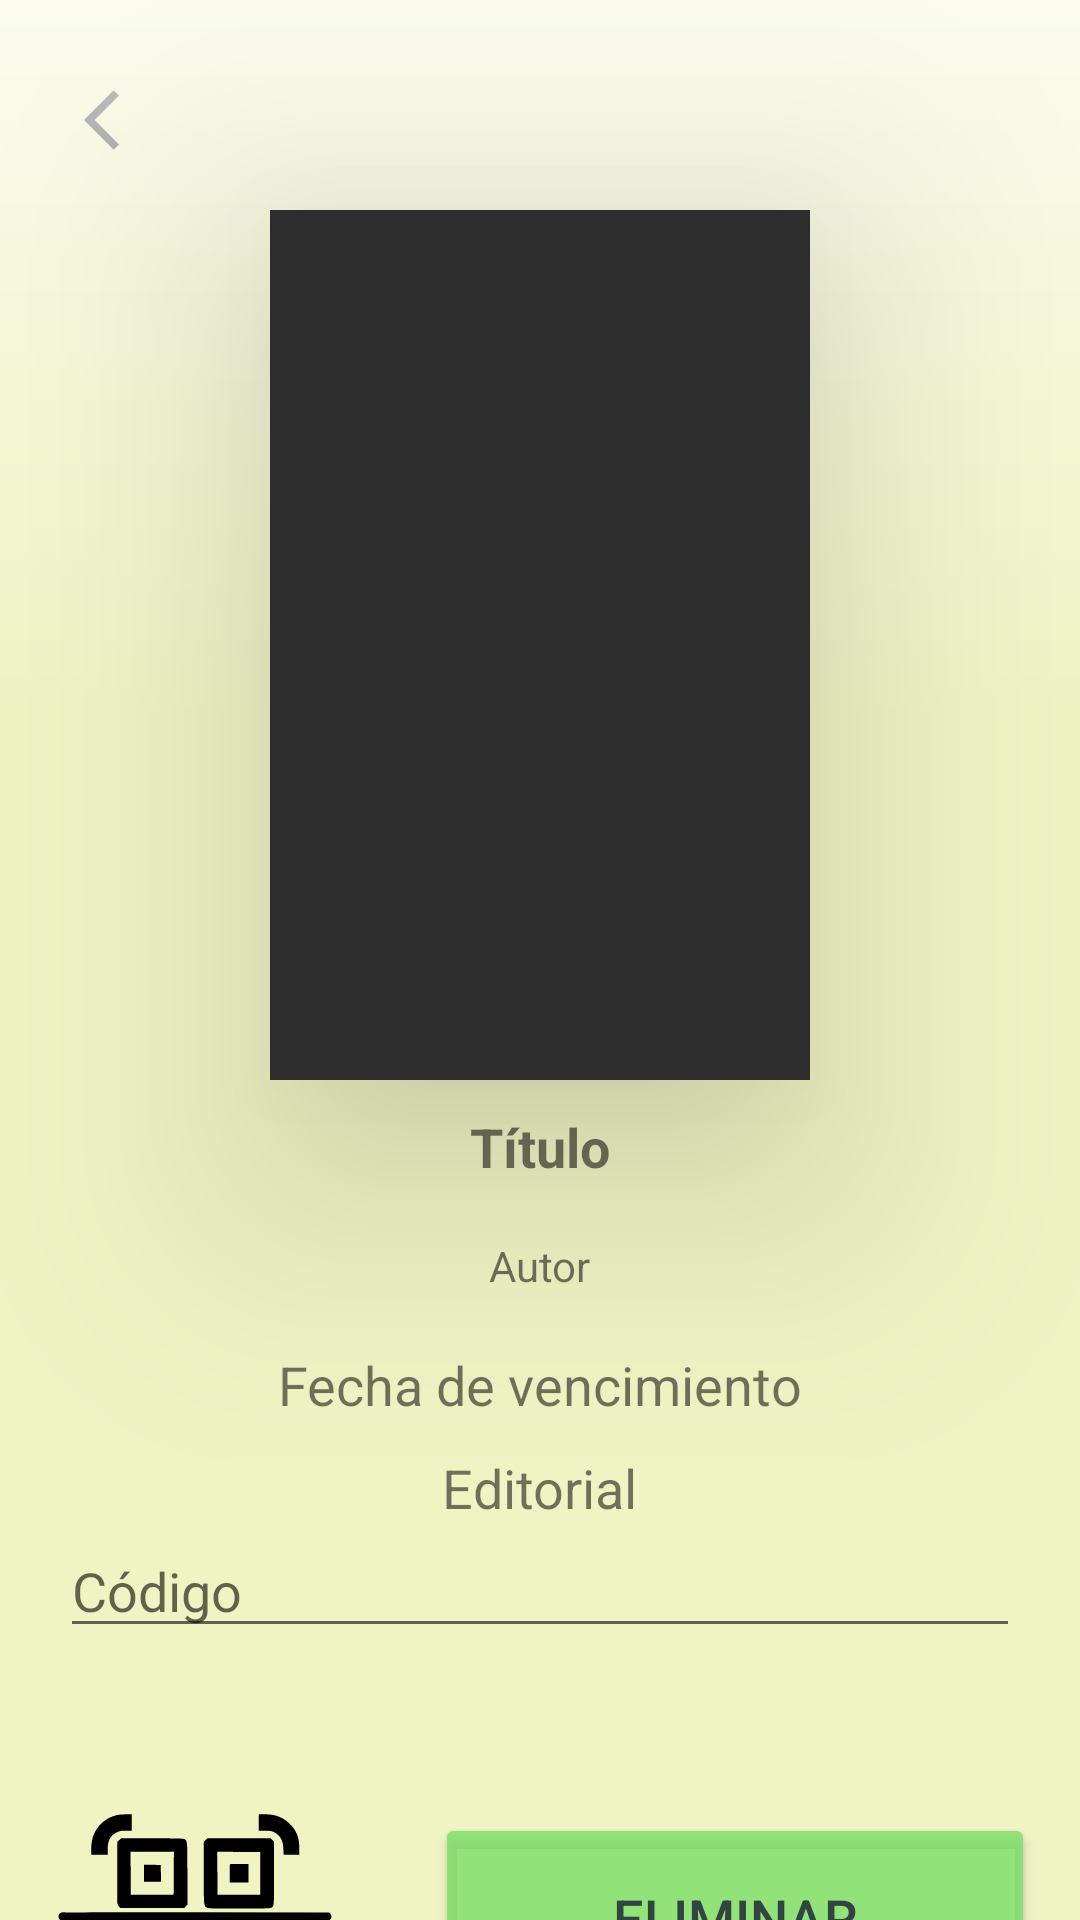

Reconstruct the res/layout file that produces this screen, plus the resources it refers to.
<!-- AndroidManifest.xml: application theme Theme.SGA -->
<!-- res/layout/activity_loan_detail.xml -->
<?xml version="1.0" encoding="utf-8"?>
<androidx.constraintlayout.widget.ConstraintLayout xmlns:android="http://schemas.android.com/apk/res/android"
    xmlns:app="http://schemas.android.com/apk/res-auto"
    xmlns:tools="http://schemas.android.com/tools"
    android:id="@+id/ald_cl"
    android:layout_width="match_parent"
    android:layout_height="match_parent"
    android:orientation="vertical"
    android:background="#F0F4C3"
    app:layout_constraintTop_toTopOf="parent"
    app:layout_constraintStart_toStartOf="parent"
    app:layout_constraintBottom_toBottomOf="parent"
    app:layout_constraintEnd_toEndOf="parent"
    tools:context=".BookDetailActivity"
    android:layout_gravity="center_horizontal">


    <ImageButton
        android:id="@+id/ald_ib_back"
        android:layout_width="50dp"
        android:layout_height="50dp"
        android:layout_margin="15dp"
        android:background="#00534535"
        android:src="@drawable/ic_arrow"
        app:layout_constraintTop_toTopOf="parent"
        app:layout_constraintHorizontal_bias="0.0"
        app:layout_constraintStart_toStartOf="parent"
        app:layout_constraintEnd_toEndOf="parent" />

    <ImageView
        android:id="@+id/ald_iv_bth"
        android:layout_width="match_parent"
        android:layout_height="240dp"
        android:alpha="0.3"
        android:scaleType="centerCrop"
        app:layout_constraintTop_toTopOf="parent"
        app:layout_constraintStart_toStartOf="parent"
        app:layout_constraintEnd_toEndOf="parent" />

    <ImageView
        android:id="@+id/ald_iv_bgrad"
        android:layout_width="match_parent"
        android:layout_height="240dp"
        android:alpha="0.7"
        android:src="@drawable/rectangle"
        app:layout_constraintStart_toStartOf="parent"
        app:layout_constraintEnd_toEndOf="parent"
        app:layout_constraintTop_toTopOf="parent" />

    <androidx.constraintlayout.widget.Guideline
        android:id="@+id/glh"
        android:layout_width="wrap_content"
        android:layout_height="wrap_content"
        android:orientation="horizontal"
        app:layout_constraintGuide_percent="0.39" />

    <LinearLayout
        android:id="@+id/linearlayout"
        android:layout_width="match_parent"
        android:layout_height="wrap_content"
        android:orientation="vertical"
        app:layout_constraintTop_toTopOf="parent"
        app:layout_constraintStart_toStartOf="parent"
        app:layout_constraintEnd_toEndOf="parent">

        <ImageView
            android:id="@+id/ald_iv_fth"
            android:layout_width="180dp"
            android:layout_height="290dp"
            android:layout_gravity="center_horizontal"
            android:layout_marginTop="70dp"
            android:background="#2d2d2d"
            android:elevation="50dp"
            android:scaleType="centerCrop"
            android:visibility="visible" />

        <TextView
            android:id="@+id/ald_tv_title"
            android:layout_width="wrap_content"
            android:layout_height="wrap_content"
            android:layout_gravity="center_horizontal"
            android:layout_marginTop="10dp"
            android:text="Título"
            android:textSize="18sp"
            android:textStyle="bold"
            android:visibility="visible" />

        <TextView
            android:id="@+id/ald_tv_author"
            android:layout_width="wrap_content"
            android:layout_height="wrap_content"
            android:layout_gravity="center_horizontal"
            android:layout_marginTop="10dp"
            android:padding="8dp"
            android:text="Autor"
            android:visibility="visible" />

        <TextView
            android:id="@+id/ald_tv_fecFin"
            android:layout_width="wrap_content"
            android:layout_height="wrap_content"
            android:layout_gravity="center_horizontal"
            android:layout_marginTop="10dp"
            android:text="Fecha de vencimiento"
            android:textSize="18sp"
            android:visibility="visible" />

        <TextView
            android:id="@+id/ald_tv_mcl"
            android:layout_width="wrap_content"
            android:layout_height="wrap_content"
            android:layout_gravity="center_horizontal"
            android:layout_marginTop="10dp"
            android:text="Editorial"
            android:textSize="18sp"
            android:visibility="visible" />

        <EditText
            android:id="@+id/ald_et_code"
            android:layout_width="match_parent"
            android:layout_marginStart="20dp"
            android:layout_marginEnd="20dp"
            android:layout_height="wrap_content"
            android:layout_gravity="center"
            android:hint="Código"
            android:textColor="#372537"
            app:layout_constraintEnd_toEndOf="parent"
            app:layout_constraintStart_toStartOf="parent"
            app:layout_constraintTop_toBottomOf="@id/abs_et_author" />

        <LinearLayout
            android:layout_width="match_parent"
            android:layout_height="match_parent"
            android:orientation="horizontal"
            android:layout_marginTop="40dp"
            android:gravity="center|top">

            <ImageButton
                android:id="@+id/ald_ib_qr"
                android:layout_width="100dp"
                android:layout_height="100dp"
                android:background="#00545355"
                android:scaleType="fitCenter"
                android:src="@drawable/ic_qr1" />

            <Button
                android:id="@+id/ald_b_search"
                android:layout_width="200dp"
                android:layout_height="70dp"
                android:layout_marginTop="15dp"
                android:layout_marginStart="30dp"
                android:backgroundTint="#D37DDF6A"
                android:text="Eliminar"
                android:textColor="#324442"
                android:textSize="18sp"
                app:cornerRadius="30dp" />

        </LinearLayout>

    </LinearLayout>
</androidx.constraintlayout.widget.ConstraintLayout>
<!-- resources referenced by this layout -->
<resources>
  <!-- drawable ic_arrow (drawable) -->
  <vector android:height="24dp" android:tint="#4E4E4E"
      android:viewportHeight="24" android:viewportWidth="24"
      android:width="24dp" xmlns:android="http://schemas.android.com/apk/res/android">
      <path android:fillColor="@android:color/white" android:pathData="M11.67,3.87L9.9,2.1 0,12l9.9,9.9 1.77,-1.77L3.54,12z"/>
  </vector>
  <!-- drawable ic_qr1: vector/xml drawable (drawable, 4129 chars, omitted) -->
  <!-- drawable rectangle (drawable) -->
  <?xml version="1.0" encoding="utf-8"?>
  <shape xmlns:android="http://schemas.android.com/apk/res/android"
      android:shape="rectangle">
  
      
  
      <gradient
          android:startColor="#FFFFFF"
          android:endColor="#00FFFFFF"
          android:angle="120"
          android:type="linear"
          android:centerX="1"
          android:centerY="1"
          />
  
      <padding
          android:bottom="5dp"
          android:left="5dp"
          android:right="5dp"
          android:top="5dp" />
  </shape>
  <style name="Theme.SGA" parent="Theme.MaterialComponents.DayNight.NoActionBar">
          
          <item name="colorPrimary">@color/purple_500</item>
          <item name="colorPrimaryVariant">@color/purple_700</item>
          <item name="colorOnPrimary">@color/white</item>
          
          <item name="colorSecondary">@color/teal_200</item>
          <item name="colorSecondaryVariant">@color/teal_700</item>
          <item name="colorOnSecondary">@color/black</item>
          
          <item name="android:statusBarColor" tools:targetApi="l">?attr/colorPrimaryVariant</item>
          
      </style>
  <!-- not gathered from this repository: default colours our renderer supplied (Android Studio template values) -->
  <color name="purple_500">#FF6200EE</color>
  <color name="purple_700">#FF3700B3</color>
  <color name="teal_200">#FF03DAC5</color>
  <color name="teal_700">#FF018786</color>
  <color name="black">#FF000000</color>
  <color name="white">#FFFFFFFF</color>
</resources>
